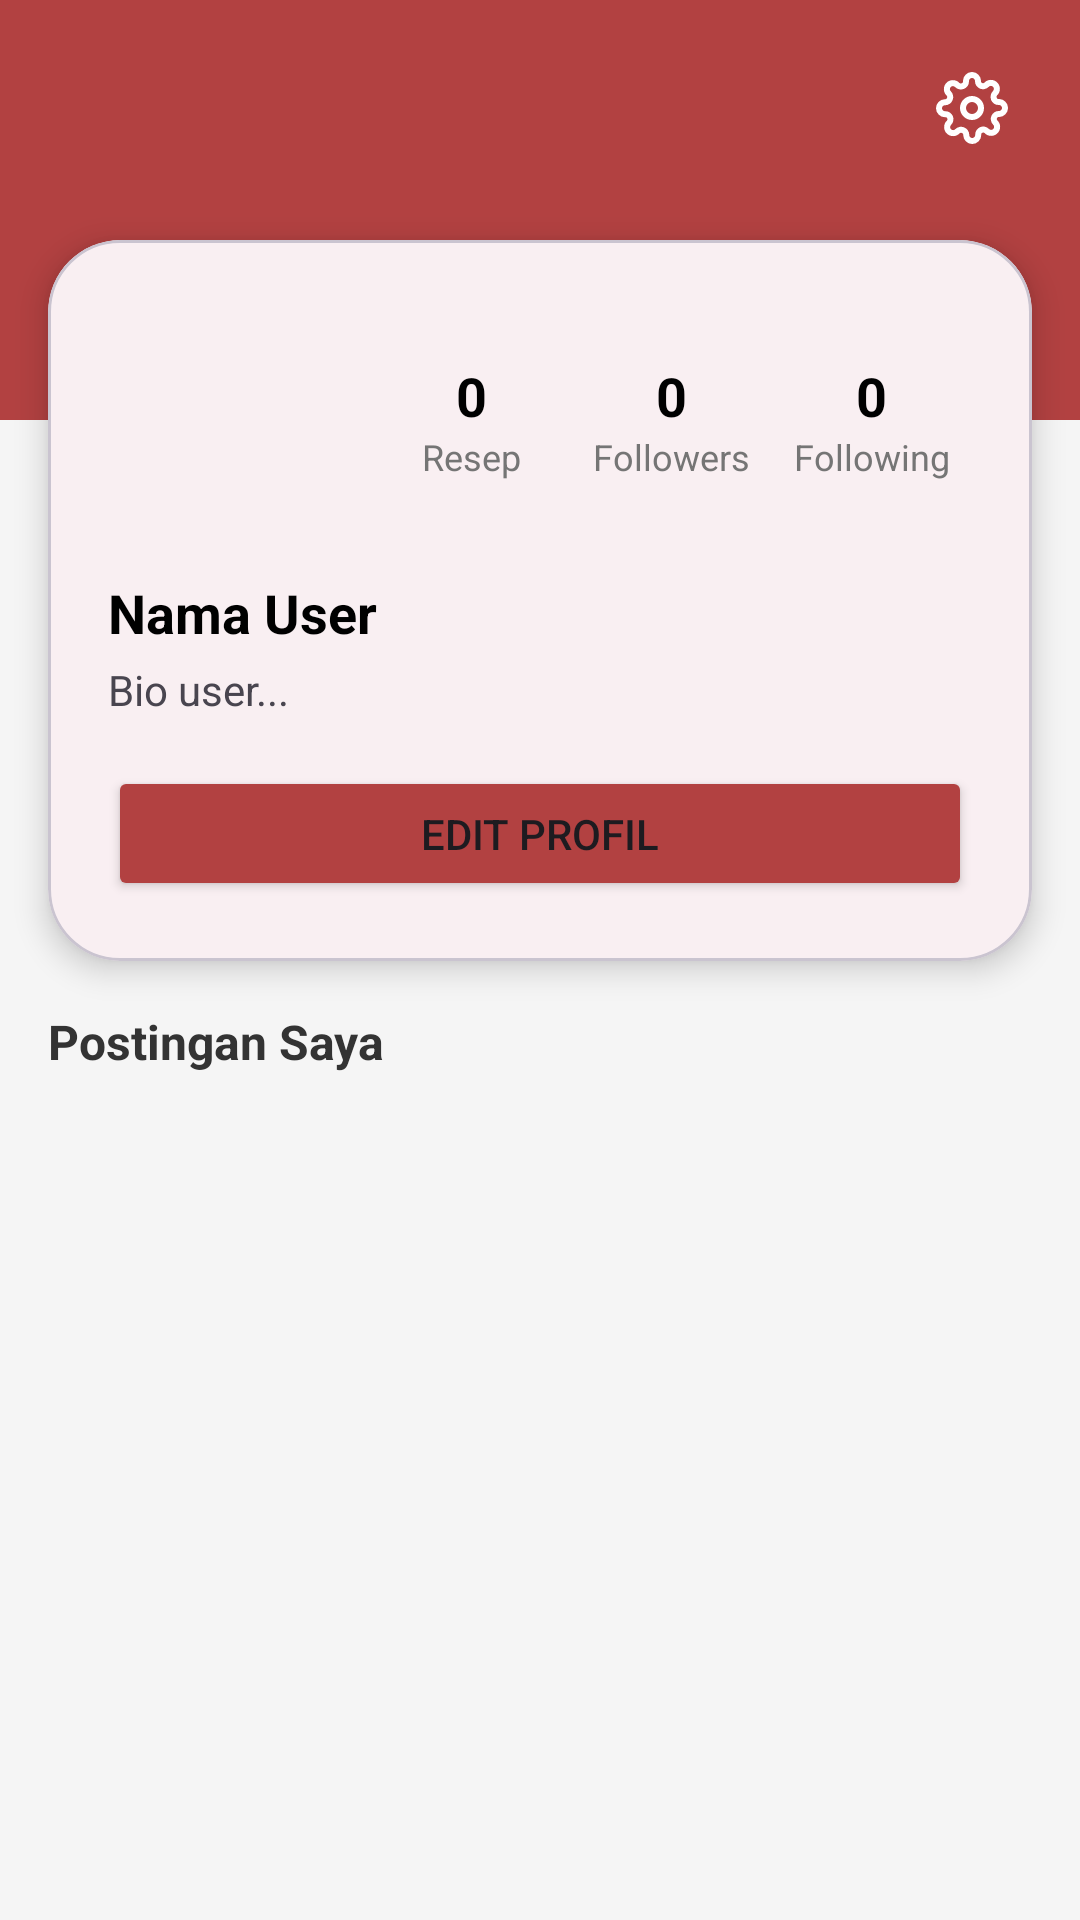

Produce the Android XML layout that renders to this screen, including the resource entries it uses.
<!-- AndroidManifest.xml: application theme Theme.ResepIn -->
<!-- res/layout/fragment_profile.xml -->
<?xml version="1.0" encoding="utf-8"?>
<androidx.constraintlayout.widget.ConstraintLayout xmlns:android="http://schemas.android.com/apk/res/android"
    xmlns:app="http://schemas.android.com/apk/res-auto"
    android:layout_width="match_parent"
    android:layout_height="match_parent"
    android:background="#F5F5F5">

    <View
        android:id="@+id/headerRed"
        android:layout_width="match_parent"
        android:layout_height="140dp"
        android:background="#B24141"
        app:layout_constraintTop_toTopOf="parent" />

    <ImageView
        android:id="@+id/btnSettings"
        android:layout_width="40dp"
        android:layout_height="40dp"
        android:layout_marginTop="16dp"
        android:layout_marginEnd="16dp"
        android:background="?attr/selectableItemBackgroundBorderless"
        android:clickable="true"
        android:focusable="true"
        android:padding="8dp"
        android:src="@drawable/ic_setting"
        app:layout_constraintEnd_toEndOf="parent"
        app:layout_constraintTop_toTopOf="parent"
        app:tint="#FFFFFF" />

    <com.google.android.material.card.MaterialCardView
        android:id="@+id/profileCard"
        android:layout_width="match_parent"
        android:layout_height="wrap_content"
        android:layout_marginHorizontal="16dp"
        android:layout_marginTop="80dp"
        app:cardCornerRadius="24dp"
        app:cardElevation="6dp"
        app:layout_constraintTop_toTopOf="parent">

        <LinearLayout
            android:layout_width="match_parent"
            android:layout_height="wrap_content"
            android:orientation="vertical"
            android:padding="20dp">

            <LinearLayout
                android:layout_width="match_parent"
                android:layout_height="wrap_content"
                android:gravity="center_vertical"
                android:orientation="horizontal">

                <ImageView
                    android:id="@+id/imgProfile"
                    android:layout_width="80dp"
                    android:layout_height="80dp"
                    android:background="@drawable/circle_shape"
                    android:clipToOutline="true"
                    android:scaleType="centerCrop"
                    android:src="@drawable/placeholder_user" />

                <LinearLayout
                    android:layout_width="match_parent"
                    android:layout_height="wrap_content"
                    android:layout_marginStart="8dp"
                    android:orientation="horizontal"
                    android:weightSum="3">

                    <LinearLayout
                        android:layout_width="0dp"
                        android:layout_height="wrap_content"
                        android:layout_weight="1"
                        android:gravity="center"
                        android:orientation="vertical">
                        <TextView android:id="@+id/tvCountResep" android:layout_width="wrap_content" android:layout_height="wrap_content" android:text="0" android:textColor="#000000" android:textSize="18sp" android:textStyle="bold" />
                        <TextView android:layout_width="wrap_content" android:layout_height="wrap_content" android:text="Resep" android:textColor="#757575" android:textSize="12sp" />
                    </LinearLayout>

                    <LinearLayout
                        android:id="@+id/llFollowers"
                        android:layout_width="0dp"
                        android:layout_height="wrap_content"
                        android:layout_weight="1"
                        android:gravity="center"
                        android:orientation="vertical"
                        android:clickable="true"
                        android:focusable="true"
                        android:background="?attr/selectableItemBackground">

                        <TextView android:id="@+id/tvCountFollowers" android:layout_width="wrap_content" android:layout_height="wrap_content" android:text="0" android:textColor="#000000" android:textSize="18sp" android:textStyle="bold" />
                        <TextView android:layout_width="wrap_content" android:layout_height="wrap_content" android:text="Followers" android:textColor="#757575" android:textSize="12sp" />
                    </LinearLayout>

                    <LinearLayout
                        android:id="@+id/llFollowing"
                        android:layout_width="0dp"
                        android:layout_height="wrap_content"
                        android:layout_weight="1"
                        android:gravity="center"
                        android:orientation="vertical"
                        android:clickable="true"
                        android:focusable="true"
                        android:background="?attr/selectableItemBackground">

                        <TextView android:id="@+id/tvCountFollowing" android:layout_width="wrap_content" android:layout_height="wrap_content" android:text="0" android:textColor="#000000" android:textSize="18sp" android:textStyle="bold" />
                        <TextView android:layout_width="wrap_content" android:layout_height="wrap_content" android:text="Following" android:textColor="#757575" android:textSize="12sp" />

                    </LinearLayout>
                </LinearLayout>
            </LinearLayout>

            <TextView android:id="@+id/tvUsername" android:layout_width="wrap_content" android:layout_height="wrap_content" android:layout_marginTop="12dp" android:text="Nama User" android:textColor="#000000" android:textSize="18sp" android:textStyle="bold" />
            <TextView android:id="@+id/tvBio" android:layout_width="wrap_content" android:layout_height="wrap_content" android:layout_marginTop="4dp" android:text="Bio user..." android:textSize="14sp" />

            <Button
                android:id="@+id/btnEditProfile"
                android:layout_width="match_parent"
                android:layout_height="45dp"
                android:layout_marginTop="16dp"
                android:backgroundTint="#B24141"
                android:text="Edit Profil"
                app:cornerRadius="12dp" />
        </LinearLayout>
    </com.google.android.material.card.MaterialCardView>

    <TextView
        android:id="@+id/tvPostinganLabel"
        android:layout_width="wrap_content"
        android:layout_height="wrap_content"
        android:layout_marginStart="16dp"
        android:layout_marginTop="16dp"
        android:text="Postingan Saya"
        android:textColor="#333333"
        android:textSize="16sp"
        android:textStyle="bold"
        app:layout_constraintStart_toStartOf="parent"
        app:layout_constraintTop_toBottomOf="@id/profileCard" />

    <androidx.recyclerview.widget.RecyclerView
        android:id="@+id/rvMyPosts"
        android:layout_width="match_parent"
        android:layout_height="0dp"
        android:layout_marginTop="8dp"
        app:layout_constraintBottom_toBottomOf="parent"
        app:layout_constraintTop_toBottomOf="@id/tvPostinganLabel" />

</androidx.constraintlayout.widget.ConstraintLayout>
<!-- resources referenced by this layout -->
<resources>
  <!-- drawable ic_setting: vector/xml drawable (drawable, 3906 chars, omitted) -->
  <style name="Theme.ResepIn" parent="Theme.Material3.DayNight.NoActionBar">
  
          <item name="colorPrimary">@color/primary</item>
          <item name="colorSecondary">@color/accent</item>
  
          <item name="android:statusBarColor">@color/primaryDark</item>
  
      </style>
  <color name="primary">#D8B08C</color>
  <color name="accent">#E8C9A0</color>
  <color name="primaryDark">#BE8C63</color>
</resources>
